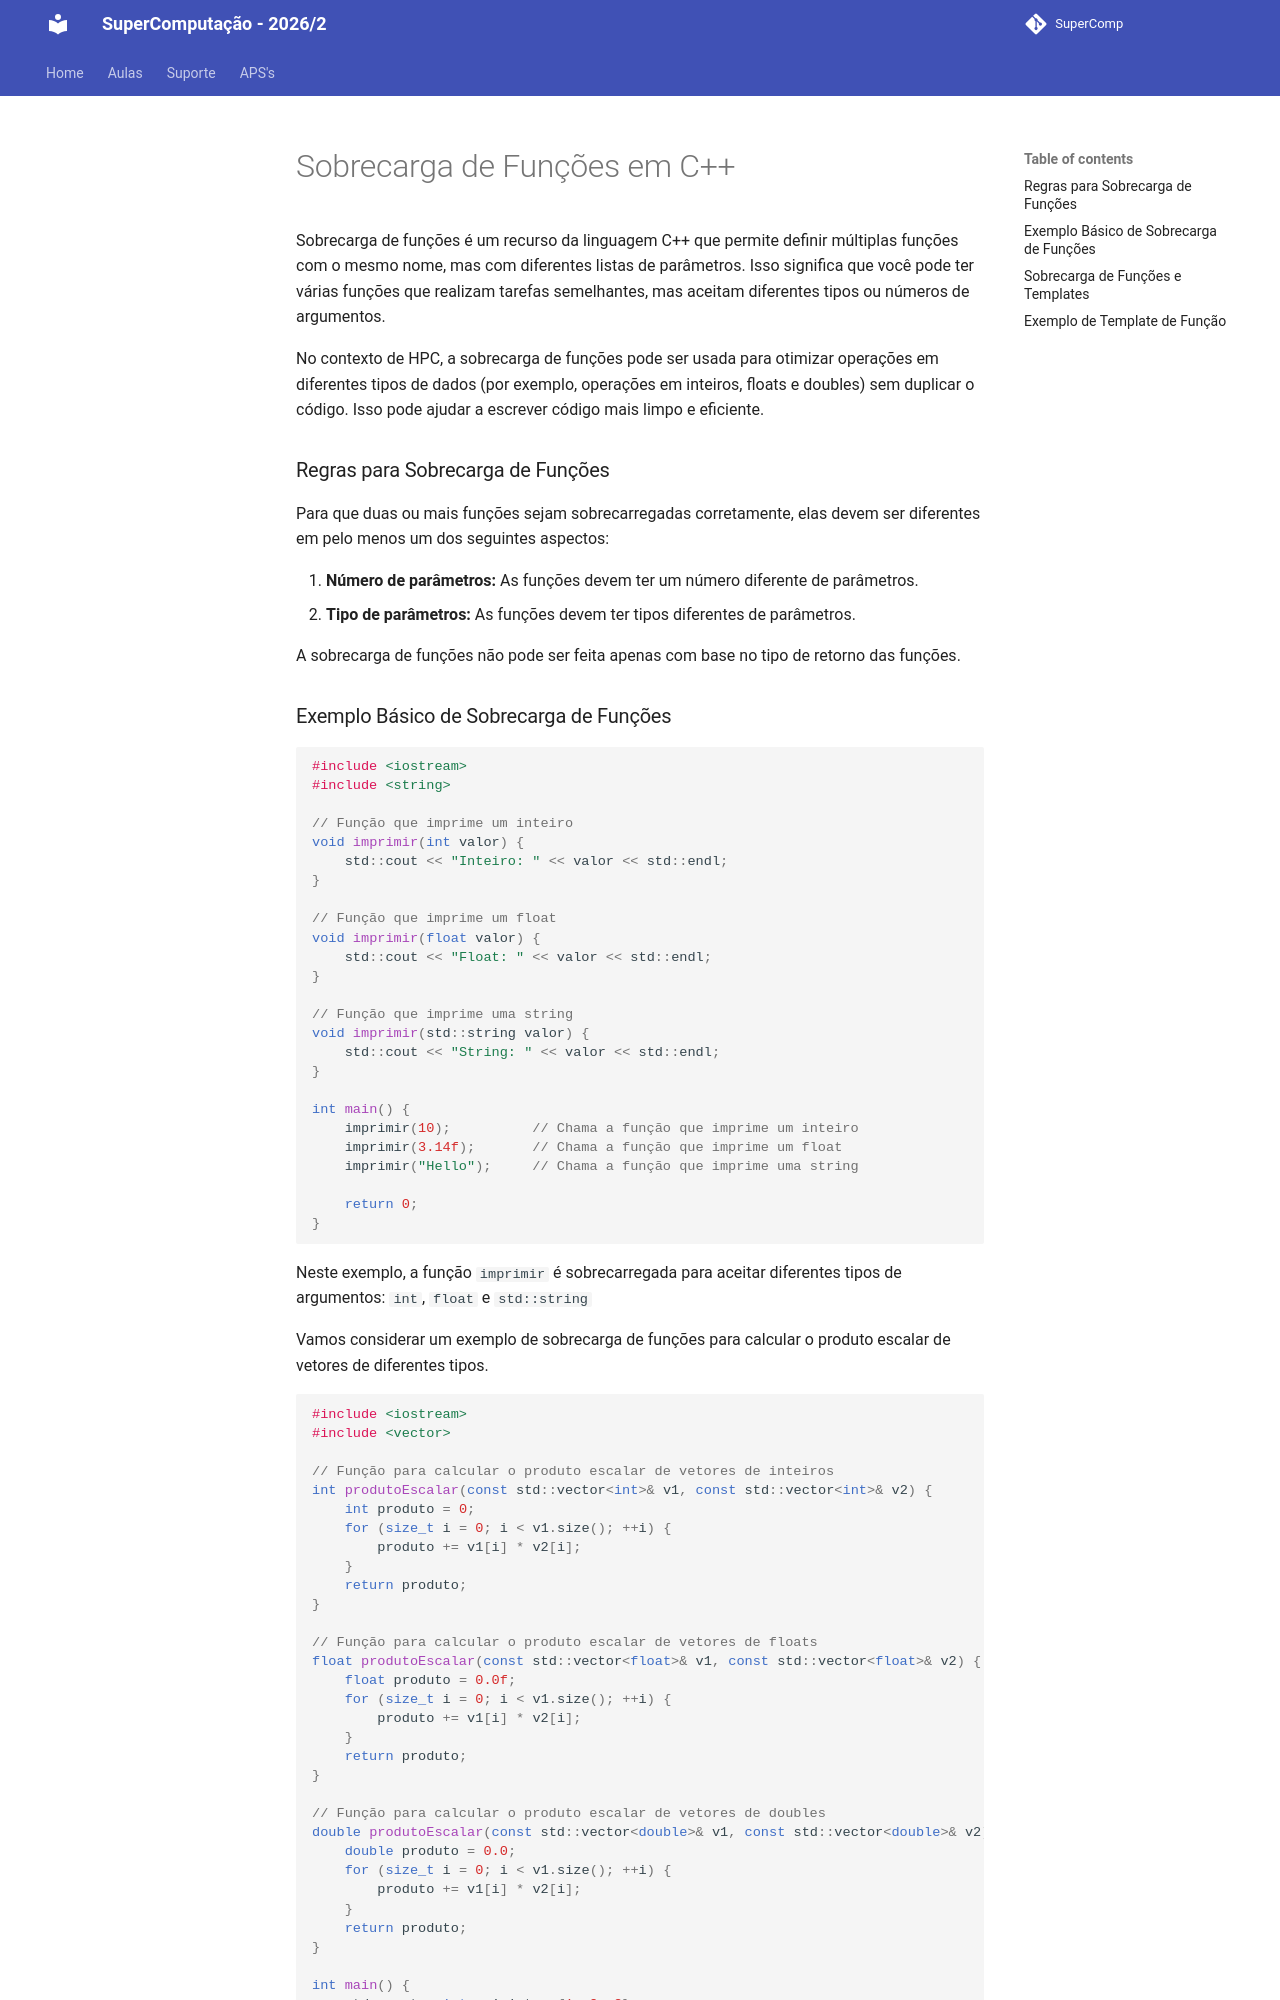

repository: Insper/supercomp · page: teoria/aula01/sobrecarga-de-funcoes-C++/index.html · generator: mkdocs

# Sobrecarga de Funções em C++

Sobrecarga de funções é um recurso da linguagem C++ que permite definir múltiplas funções com o mesmo nome, mas com diferentes listas de parâmetros. Isso significa que você pode ter várias funções que realizam tarefas semelhantes, mas aceitam diferentes tipos ou números de argumentos.

No contexto de HPC, a sobrecarga de funções pode ser usada para otimizar operações em diferentes tipos de dados (por exemplo, operações em inteiros, floats e doubles) sem duplicar o código. Isso pode ajudar a escrever código mais limpo e eficiente.


### Regras para Sobrecarga de Funções

Para que duas ou mais funções sejam sobrecarregadas corretamente, elas devem ser diferentes em pelo menos um dos seguintes aspectos:

1. **Número de parâmetros:** As funções devem ter um número diferente de parâmetros.
2. **Tipo de parâmetros:** As funções devem ter tipos diferentes de parâmetros.

A sobrecarga de funções não pode ser feita apenas com base no tipo de retorno das funções.
